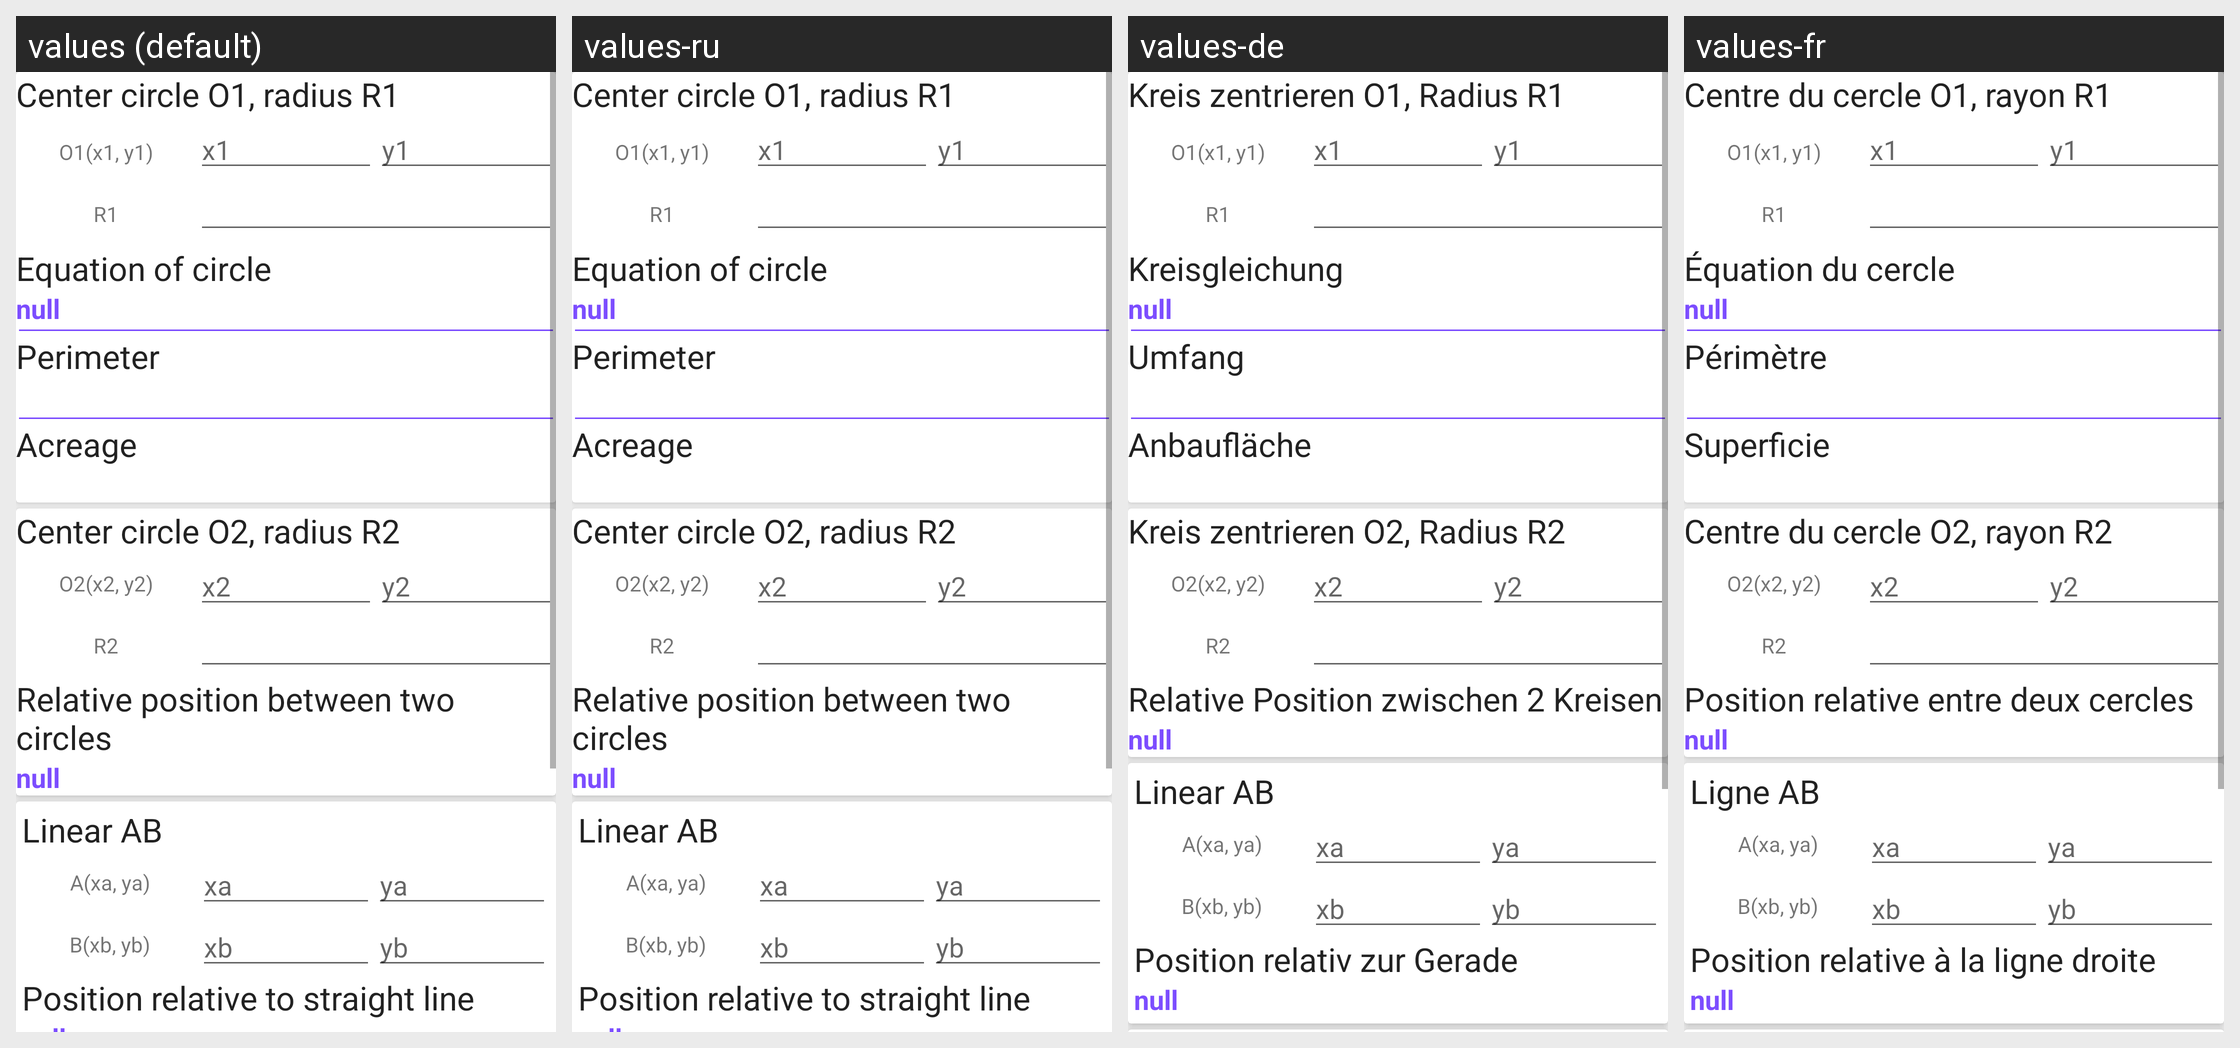

The Android screen above is rendered under several locales of the same app. Produce the string resources it draws, with the default and per-locale values.
Android screen res/layout/layout_geom_circle.xml rendered under 4 locales, left to right: values (default), values-ru, values-de, values-fr. Device: Nexus 5 (rendered at 1080×1920; each locale shown at half size, 540×960, under a caption strip naming it); theme AppThemeLight.
Other locales in the repository, not shown: values-en, values-es, values-pl, values-vi, values-zh-rCN.
Strings drawn on this screen, with the default value and each locale's value (text and hints the layout hard-codes, and strings that could not be matched under every locale, appear in the picture but are not listed):

ng_tr_n_t_m_o1_b_n_k_nh_r1
  values: Center circle O1, radius R1
  values-ru: Center circle O1, radius R1
  values-de: Kreis zentrieren O1, Radius R1
  values-fr: Centre du cercle O1, rayon R1

o1_x1_y1
  values: O1(x1, y1)
  values-ru: O1(x1, y1)
  values-de: O1(x1, y1)
  values-fr: O1(x1, y1)

ph_ng_tr_nh_ng_tr_n
  values: Equation of circle
  values-ru: Equation of circle
  values-de: Kreisgleichung
  values-fr: Équation du cercle

chu_vi
  values: Perimeter
  values-ru: Perimeter
  values-de: Umfang
  values-fr: Périmètre

di_n_t_ch
  values: Acreage
  values-ru: Acreage
  values-de: Anbaufläche
  values-fr: Superficie

ng_tr_n_t_m_o2_b_n_k_nh_r2
  values: Center circle O2, radius R2
  values-ru: Center circle O2, radius R2
  values-de: Kreis zentrieren O2, Radius R2
  values-fr: Centre du cercle O2, rayon R2

v_tr_t_ng_i_gi_a_2_ng_tr_n
  values: Relative position between two circles
  values-ru: Relative position between two circles
  values-de: Relative Position zwischen 2 Kreisen
  values-fr: Position relative entre deux cercles

ng_th_ng_ab
  values: Linear AB
  values-ru: Linear AB
  values-de: Linear AB
  values-fr: Ligne AB

v_tr_t_ng_i_v_i_ng_th_ng
  values: Position relative to straight line
  values-ru: Position relative to straight line
  values-de: Position relativ zur Gerade
  values-fr: Position relative à la ligne droite
